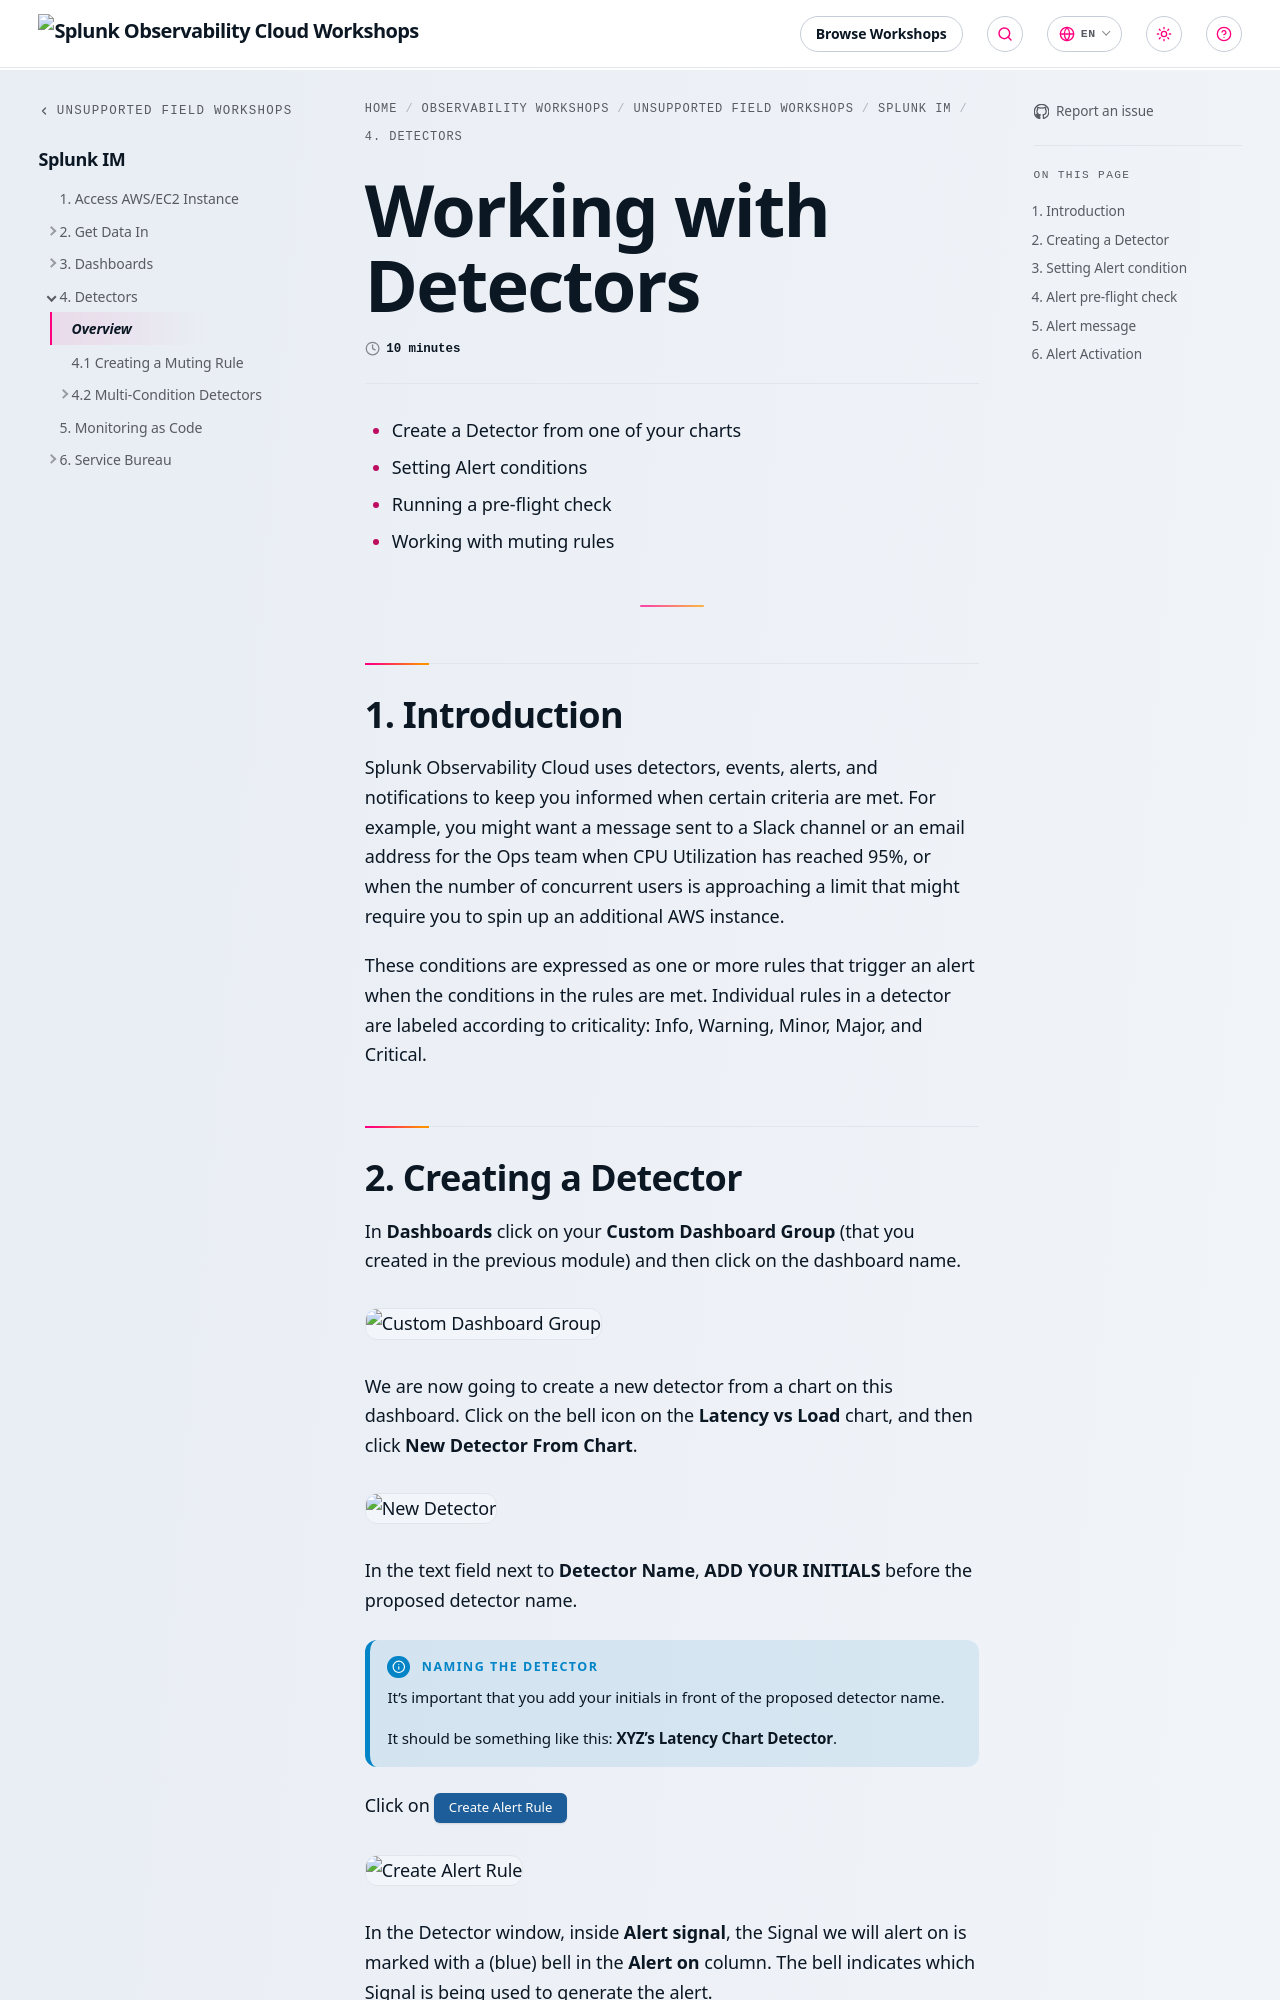

repository: splunk/observability-workshop · page: en/unsupported-field-workshops/1-imt/detectors/index.html · generator: mkdocs

# Working with Detectors - Lab Summary

* Create a Detector from one of your charts
* Setting Alert conditions
* Running a pre-flight check
* Working with muting rules

---

## 1. Introduction

Splunk Observability Cloud uses detectors, events, alerts, and notifications to keep you informed when certain criteria are met. For example, you might want a message sent to a Slack channel or to an email address for the Ops team when CPU Utilization has reached 95%, or when the number of concurrent users is approaching a limit that might require you to spin up an additional AWS instance.

These conditions are expressed as one or more rules that trigger an alert when the conditions in the rules are met. Individual rules in a detector are labeled according to criticality: Info, Warning, Minor, Major, and Critical.
